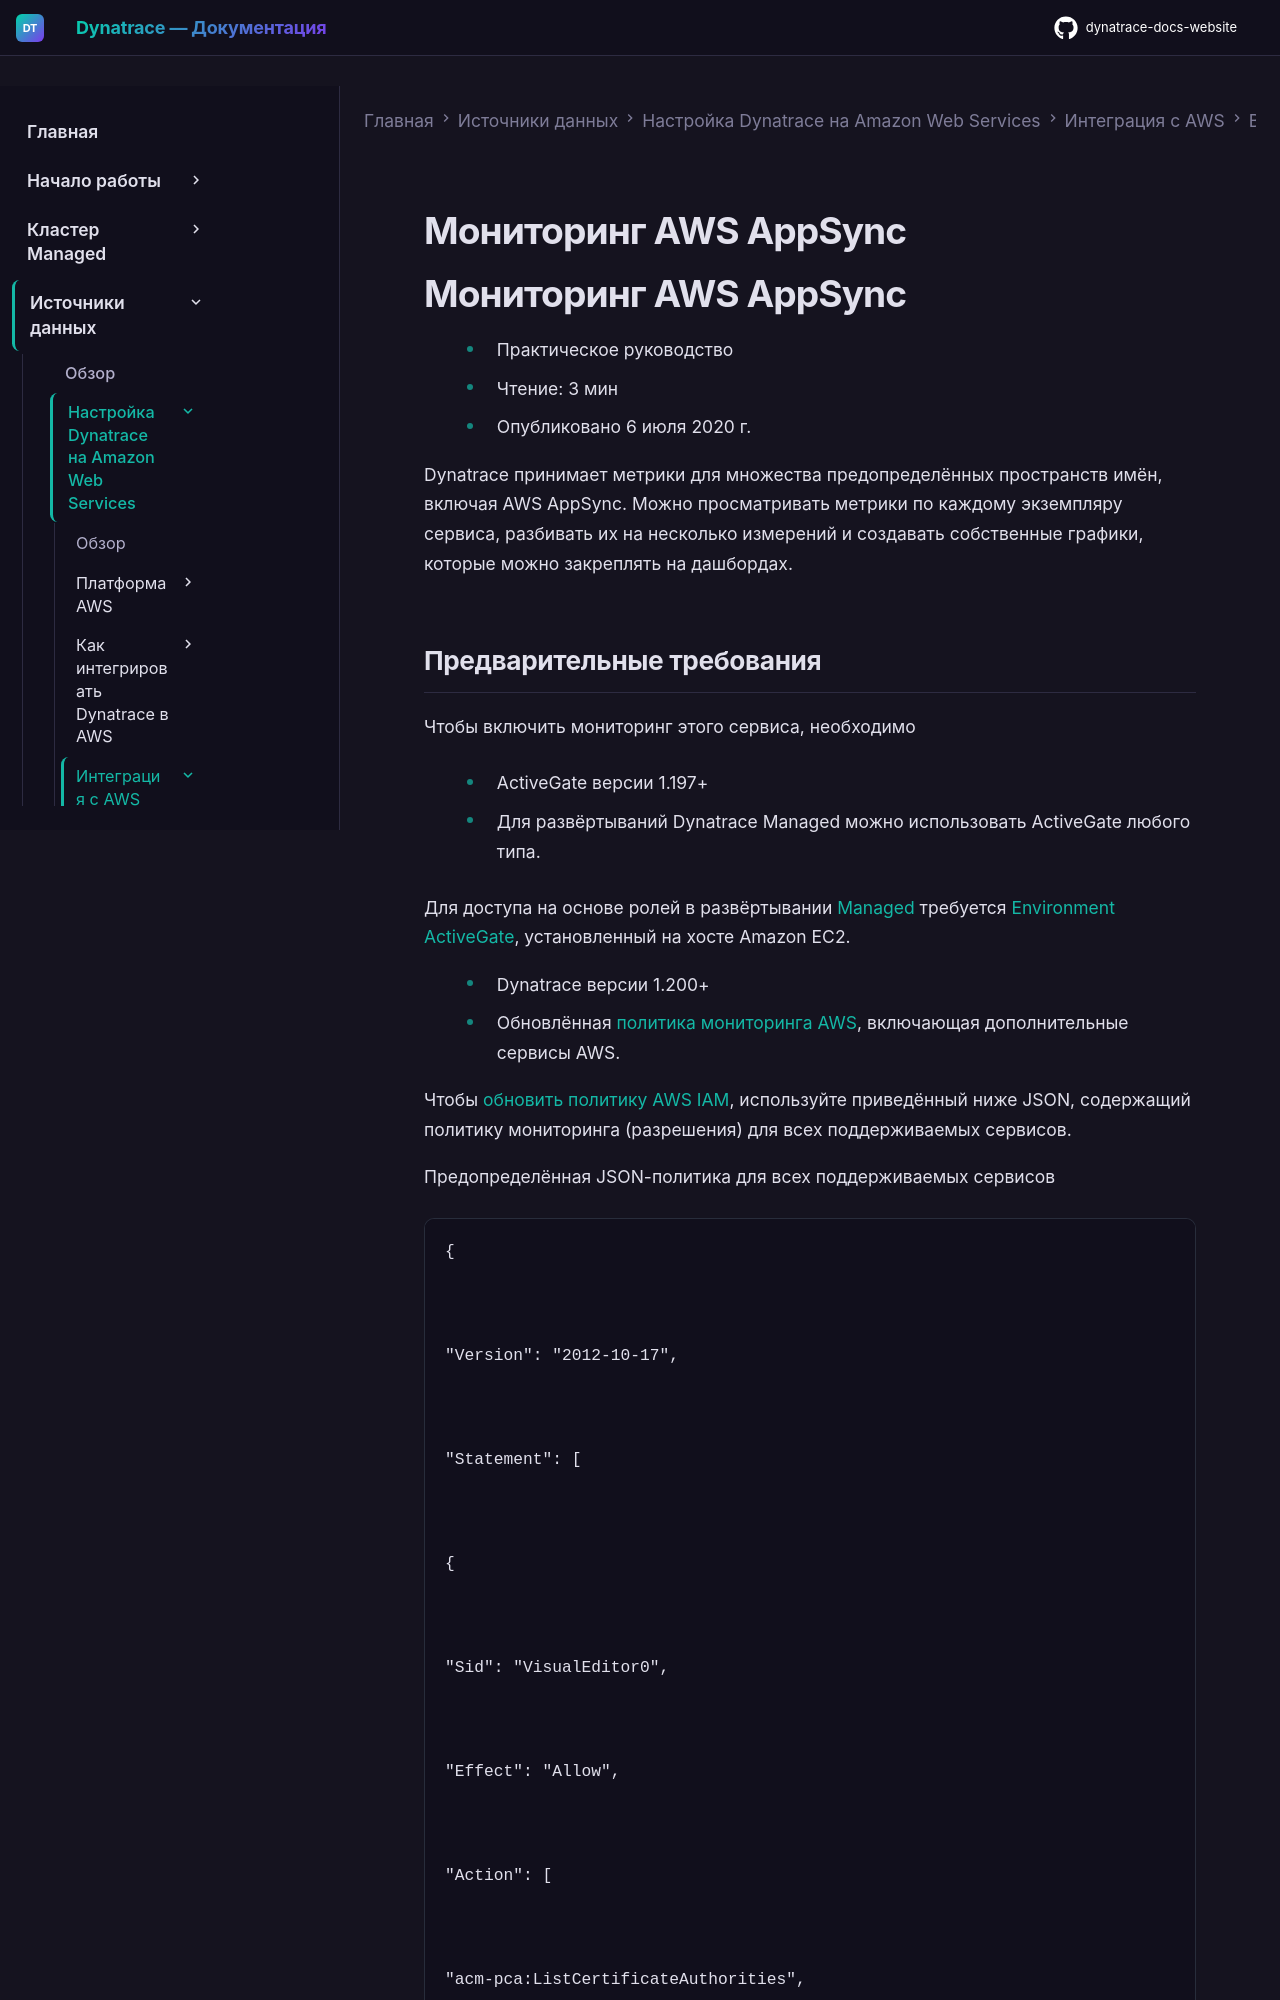

repository: Yerkebulan-Ardabayev/dynatrace-docs-website · page: managed-ru/ingest-from/amazon-web-services/integrate-with-aws/aws-all-services/aws-service-appsync/index.html · generator: mkdocs

---
title: Мониторинг AWS AppSync
source: https://docs.dynatrace.com/managed/ingest-from/amazon-web-services/integrate-with-aws/aws-all-services/aws-service-appsync
scraped: 2026-05-12T11:29:46.747360
---

# Мониторинг AWS AppSync

# Мониторинг AWS AppSync

* Практическое руководство
* Чтение: 3 мин
* Опубликовано 6 июля 2020 г.

Dynatrace принимает метрики для множества предопределённых пространств имён, включая AWS AppSync. Можно просматривать метрики по каждому экземпляру сервиса, разбивать их на несколько измерений и создавать собственные графики, которые можно закреплять на дашбордах.
